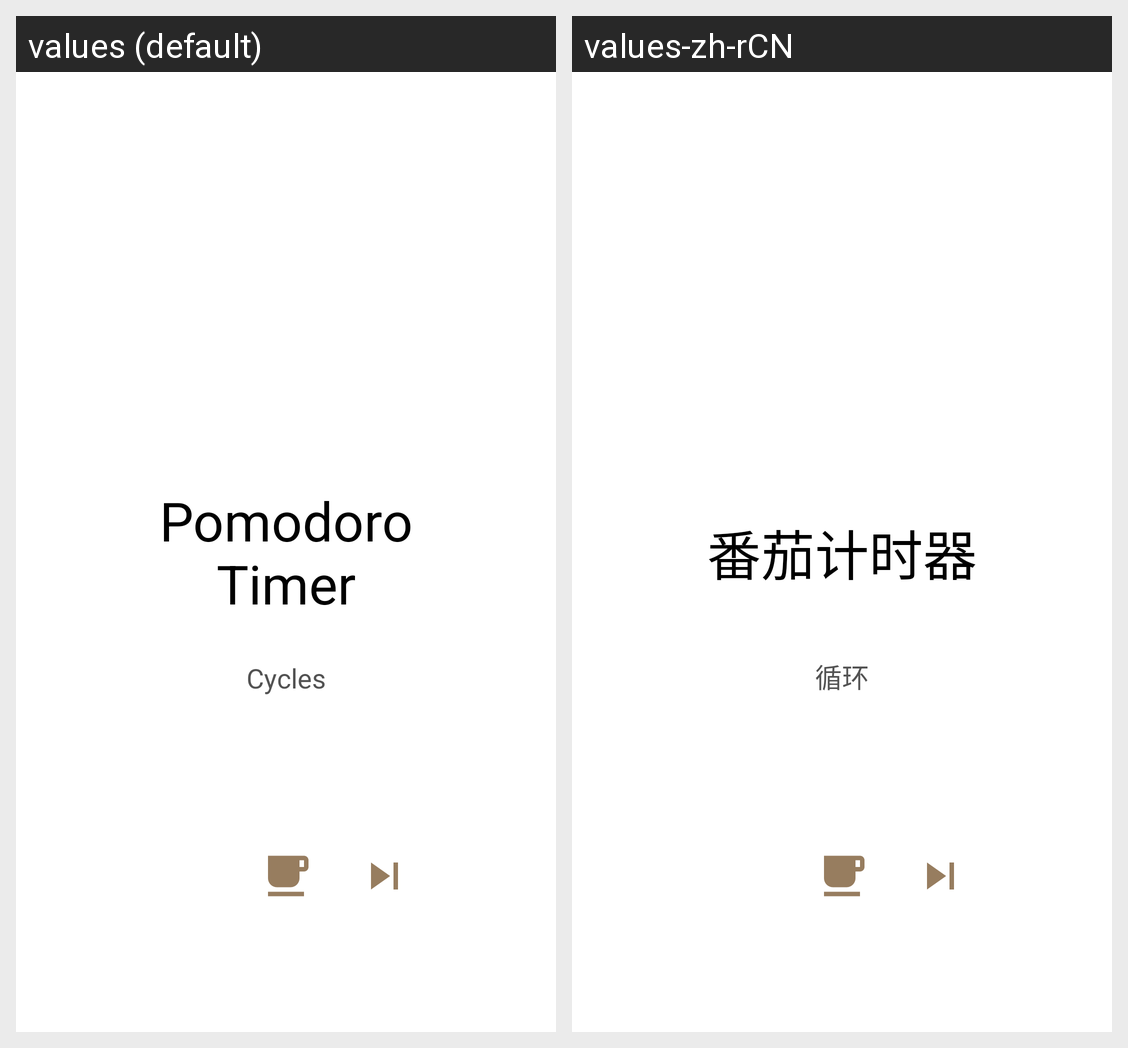

The Android screen above is rendered under two locales of the same app. Produce the string resources it draws, with the default and per-locale values.
Android screen res/layout/pomodoro_timer.xml rendered under 2 locales, left to right: values (default), values-zh-rCN. Device: Nexus 5 (rendered at 1080×1920; each locale shown at half size, 540×960, under a caption strip naming it); theme BrownTheme.
Strings drawn on this screen, with the default value and each locale's value (text and hints the layout hard-codes, and strings that could not be matched under every locale, appear in the picture but are not listed):

timer
  values: Pomodoro Timer
  values-zh-rCN: 番茄计时器

cycles
  values: Cycles
  values-zh-rCN: 循环
